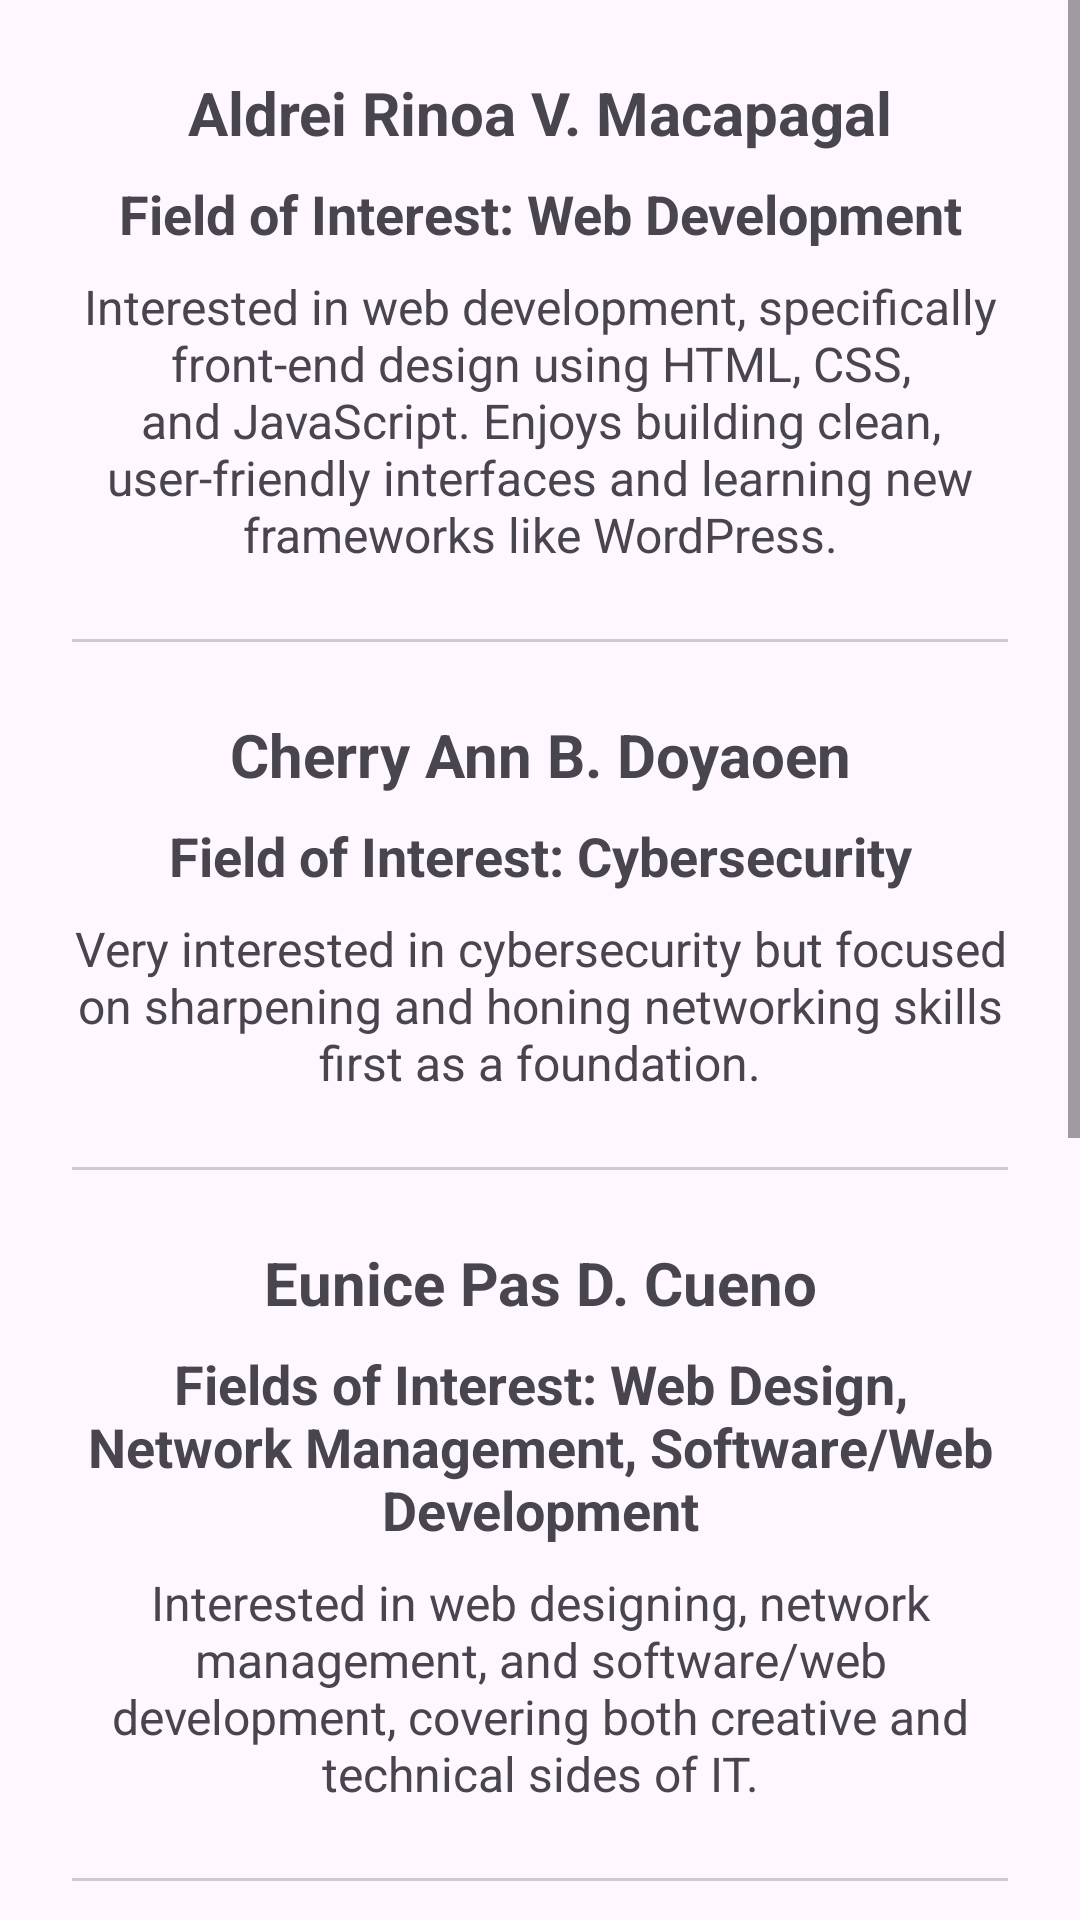

Android layout source for this screen:
<!-- AndroidManifest.xml: application theme Theme.AndroidStudioActivity -->
<!-- res/layout/tab_interest.xml -->
<?xml version="1.0" encoding="utf-8"?>
<ScrollView xmlns:android="http://schemas.android.com/apk/res/android"
    android:layout_width="match_parent"
    android:layout_height="match_parent">

    <LinearLayout
        android:layout_width="match_parent"
        android:layout_height="wrap_content"
        android:orientation="vertical"
        android:padding="24dp">

        <TextView
            android:layout_width="match_parent"
            android:layout_height="wrap_content"
            android:text="Aldrei Rinoa V. Macapagal"
            android:textSize="20sp"
            android:textStyle="bold"
            android:gravity="center"/>

        <TextView
            android:layout_width="match_parent"
            android:layout_height="wrap_content"
            android:text="Field of Interest: Web Development"
            android:textSize="18sp"
            android:textStyle="bold"
            android:gravity="center"
            android:layout_marginTop="8dp"/>

        <TextView
            android:layout_width="match_parent"
            android:layout_height="wrap_content"
            android:text="Interested in web development, specifically front-end design using HTML, CSS, and JavaScript. Enjoys building clean, user-friendly interfaces and learning new frameworks like WordPress."
            android:textSize="16sp"
            android:gravity="center"
            android:layout_marginTop="8dp"
            android:layout_marginBottom="24dp"/>

        <View
            android:layout_width="match_parent"
            android:layout_height="1dp"
            android:background="#CCCCCC"
            android:layout_marginBottom="24dp"/>

        <TextView
            android:layout_width="match_parent"
            android:layout_height="wrap_content"
            android:text="Cherry Ann B. Doyaoen"
            android:textSize="20sp"
            android:textStyle="bold"
            android:gravity="center"/>

        <TextView
            android:layout_width="match_parent"
            android:layout_height="wrap_content"
            android:text="Field of Interest: Cybersecurity"
            android:textSize="18sp"
            android:textStyle="bold"
            android:gravity="center"
            android:layout_marginTop="8dp"/>

        <TextView
            android:layout_width="match_parent"
            android:layout_height="wrap_content"
            android:text="Very interested in cybersecurity but focused on sharpening and honing networking skills first as a foundation."
            android:textSize="16sp"
            android:gravity="center"
            android:layout_marginTop="8dp"
            android:layout_marginBottom="24dp"/>

        <View
            android:layout_width="match_parent"
            android:layout_height="1dp"
            android:background="#CCCCCC"
            android:layout_marginBottom="24dp"/>

        <TextView
            android:layout_width="match_parent"
            android:layout_height="wrap_content"
            android:text="Eunice Pas D. Cueno"
            android:textSize="20sp"
            android:textStyle="bold"
            android:gravity="center"/>

        <TextView
            android:layout_width="match_parent"
            android:layout_height="wrap_content"
            android:text="Fields of Interest: Web Design, Network Management, Software/Web Development"
            android:textSize="18sp"
            android:textStyle="bold"
            android:gravity="center"
            android:layout_marginTop="8dp"/>

        <TextView
            android:layout_width="match_parent"
            android:layout_height="wrap_content"
            android:text="Interested in web designing, network management, and software/web development, covering both creative and technical sides of IT."
            android:textSize="16sp"
            android:gravity="center"
            android:layout_marginTop="8dp"
            android:layout_marginBottom="24dp"/>

        <View
            android:layout_width="match_parent"
            android:layout_height="1dp"
            android:background="#CCCCCC"
            android:layout_marginBottom="24dp"/>

        <TextView
            android:layout_width="match_parent"
            android:layout_height="wrap_content"
            android:text="Sherline M. Balla"
            android:textSize="20sp"
            android:textStyle="bold"
            android:gravity="center"/>

        <TextView
            android:layout_width="match_parent"
            android:layout_height="wrap_content"
            android:text="Field of Interest: Data Analytics"
            android:textSize="18sp"
            android:textStyle="bold"
            android:gravity="center"
            android:layout_marginTop="8dp"/>

        <TextView
            android:layout_width="match_parent"
            android:layout_height="wrap_content"
            android:text="Enjoys working with numbers, statistics, data handling, and data analysis. Passionate about finding insights from data."
            android:textSize="16sp"
            android:gravity="center"
            android:layout_marginTop="8dp"
            android:layout_marginBottom="24dp"/>

        <View
            android:layout_width="match_parent"
            android:layout_height="1dp"
            android:background="#CCCCCC"
            android:layout_marginBottom="24dp"/>

        <TextView
            android:layout_width="match_parent"
            android:layout_height="wrap_content"
            android:text="Nawaf A. Hasan"
            android:textSize="20sp"
            android:textStyle="bold"
            android:gravity="center"/>

        <TextView
            android:layout_width="match_parent"
            android:layout_height="wrap_content"
            android:text="Field of Interest: Game Development and Artificial Intelligence"
            android:textSize="18sp"
            android:textStyle="bold"
            android:gravity="center"
            android:layout_marginTop="8dp"/>

        <TextView
            android:layout_width="match_parent"
            android:layout_height="wrap_content"
            android:text="Interested in how computers and software solve real-world problems, with a focus on game development and AI. Continuously improving programming skills through university projects."
            android:textSize="16sp"
            android:gravity="center"
            android:layout_marginTop="8dp"
            android:layout_marginBottom="24dp"/>

    </LinearLayout>
</ScrollView>
<!-- resources referenced by this layout -->
<resources>
  <style name="Theme.AndroidStudioActivity" parent="Base.Theme.AndroidStudioActivity" />
  <style name="Base.Theme.AndroidStudioActivity" parent="Theme.Material3.DayNight.NoActionBar">
          
          
      </style>
</resources>
